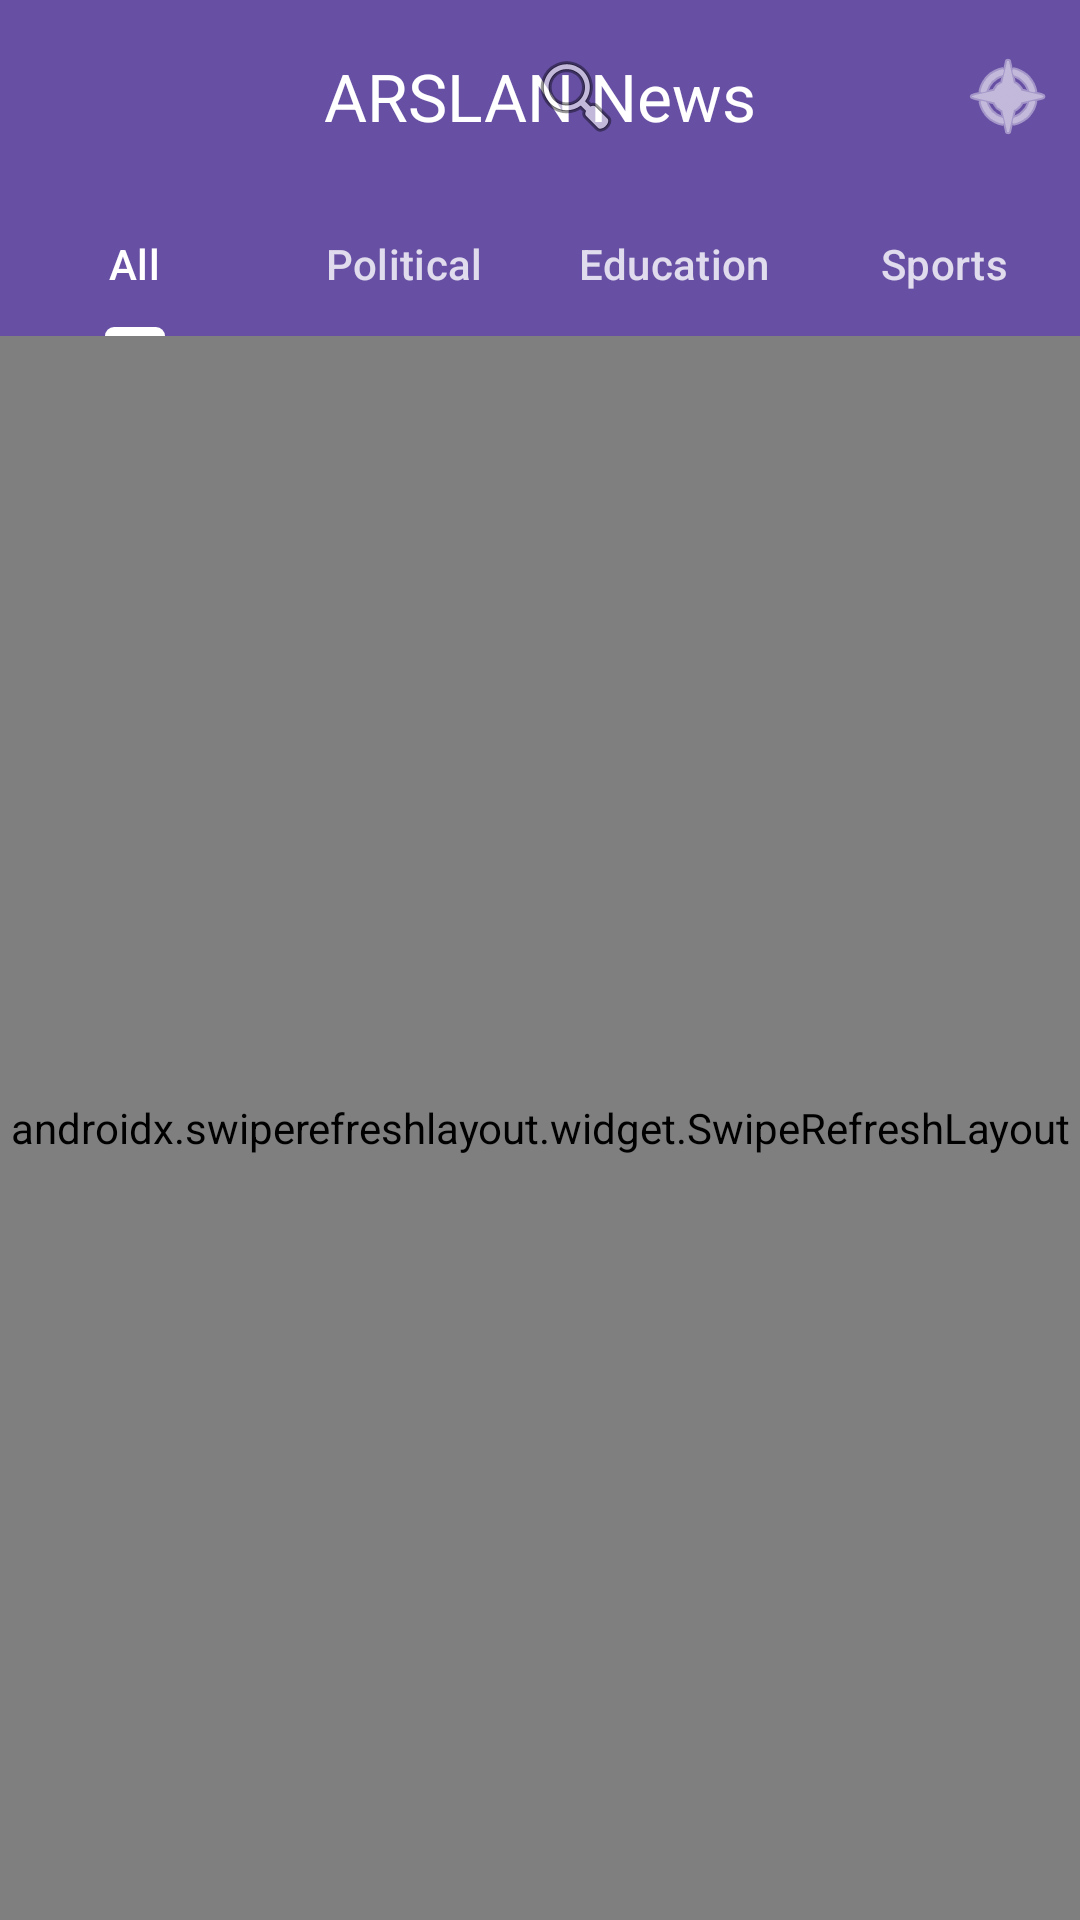

Here is an Android app screen rendered from its layout file. Give the layout XML and the strings, colors and styles it references.
<!-- AndroidManifest.xml: application theme Theme.ARSLAN -->
<!-- res/layout/activity_main.xml -->
<?xml version="1.0" encoding="utf-8"?>
<androidx.coordinatorlayout.widget.CoordinatorLayout xmlns:android="http://schemas.android.com/apk/res/android"
    xmlns:app="http://schemas.android.com/apk/res-auto"
    xmlns:tools="http://schemas.android.com/tools"
    android:id="@+id/main"
    android:layout_width="match_parent"
    android:layout_height="match_parent"
    android:background="?attr/colorSurface"
    tools:context=".MainActivity">

    <com.google.android.material.appbar.AppBarLayout
        android:layout_width="match_parent"
        android:layout_height="wrap_content"
        android:background="?attr/colorPrimary"
        app:elevation="0dp">

        <com.google.android.material.appbar.MaterialToolbar
            android:id="@+id/toolbar"
            android:layout_width="match_parent"
            android:layout_height="?attr/actionBarSize"
            app:title="ARSLAN News"
            app:titleTextColor="@color/white"
            app:titleCentered="true">

            <androidx.appcompat.widget.SearchView
                android:id="@+id/searchView"
                android:layout_width="wrap_content"
                android:layout_height="wrap_content"
                android:layout_gravity="start"
                app:queryHint="Search news..."
                app:searchIcon="@android:drawable/ic_menu_search" />

            <ImageButton
                android:id="@+id/btnTheme"
                android:layout_width="48dp"
                android:layout_height="48dp"
                android:layout_gravity="end"
                android:background="?attr/selectableItemBackgroundBorderless"
                android:src="@android:drawable/ic_menu_compass"
                app:tint="@color/white" />

        </com.google.android.material.appbar.MaterialToolbar>

        <com.google.android.material.tabs.TabLayout
            android:id="@+id/tabLayout"
            android:layout_width="match_parent"
            android:layout_height="wrap_content"
            android:background="?attr/colorPrimary"
            app:tabTextColor="#CCFFFFFF"
            app:tabSelectedTextColor="@color/white"
            app:tabIndicatorColor="@color/white"
            app:tabIndicatorHeight="3dp"
            app:tabMode="fixed">

            <com.google.android.material.tabs.TabItem
                android:text="All" />

            <com.google.android.material.tabs.TabItem
                android:text="Political" />

            <com.google.android.material.tabs.TabItem
                android:text="Education" />

            <com.google.android.material.tabs.TabItem
                android:text="Sports" />

        </com.google.android.material.tabs.TabLayout>

    </com.google.android.material.appbar.AppBarLayout>

    <androidx.swiperefreshlayout.widget.SwipeRefreshLayout
        android:id="@+id/swipeRefresh"
        android:layout_width="match_parent"
        android:layout_height="match_parent"
        app:layout_behavior="@string/appbar_scrolling_view_behavior">

        <androidx.recyclerview.widget.RecyclerView
            android:id="@+id/recyclerView"
            android:layout_width="match_parent"
            android:layout_height="match_parent"
            android:padding="4dp"
            android:clipToPadding="false" />

    </androidx.swiperefreshlayout.widget.SwipeRefreshLayout>

</androidx.coordinatorlayout.widget.CoordinatorLayout>
<!-- resources referenced by this layout -->
<resources>
  <color name="white">#FFFFFFFF</color>
  <style name="Theme.ARSLAN" parent="Base.Theme.ARSLAN" />
  <style name="Base.Theme.ARSLAN" parent="Theme.Material3.DayNight.NoActionBar">
          
          
      </style>
</resources>
